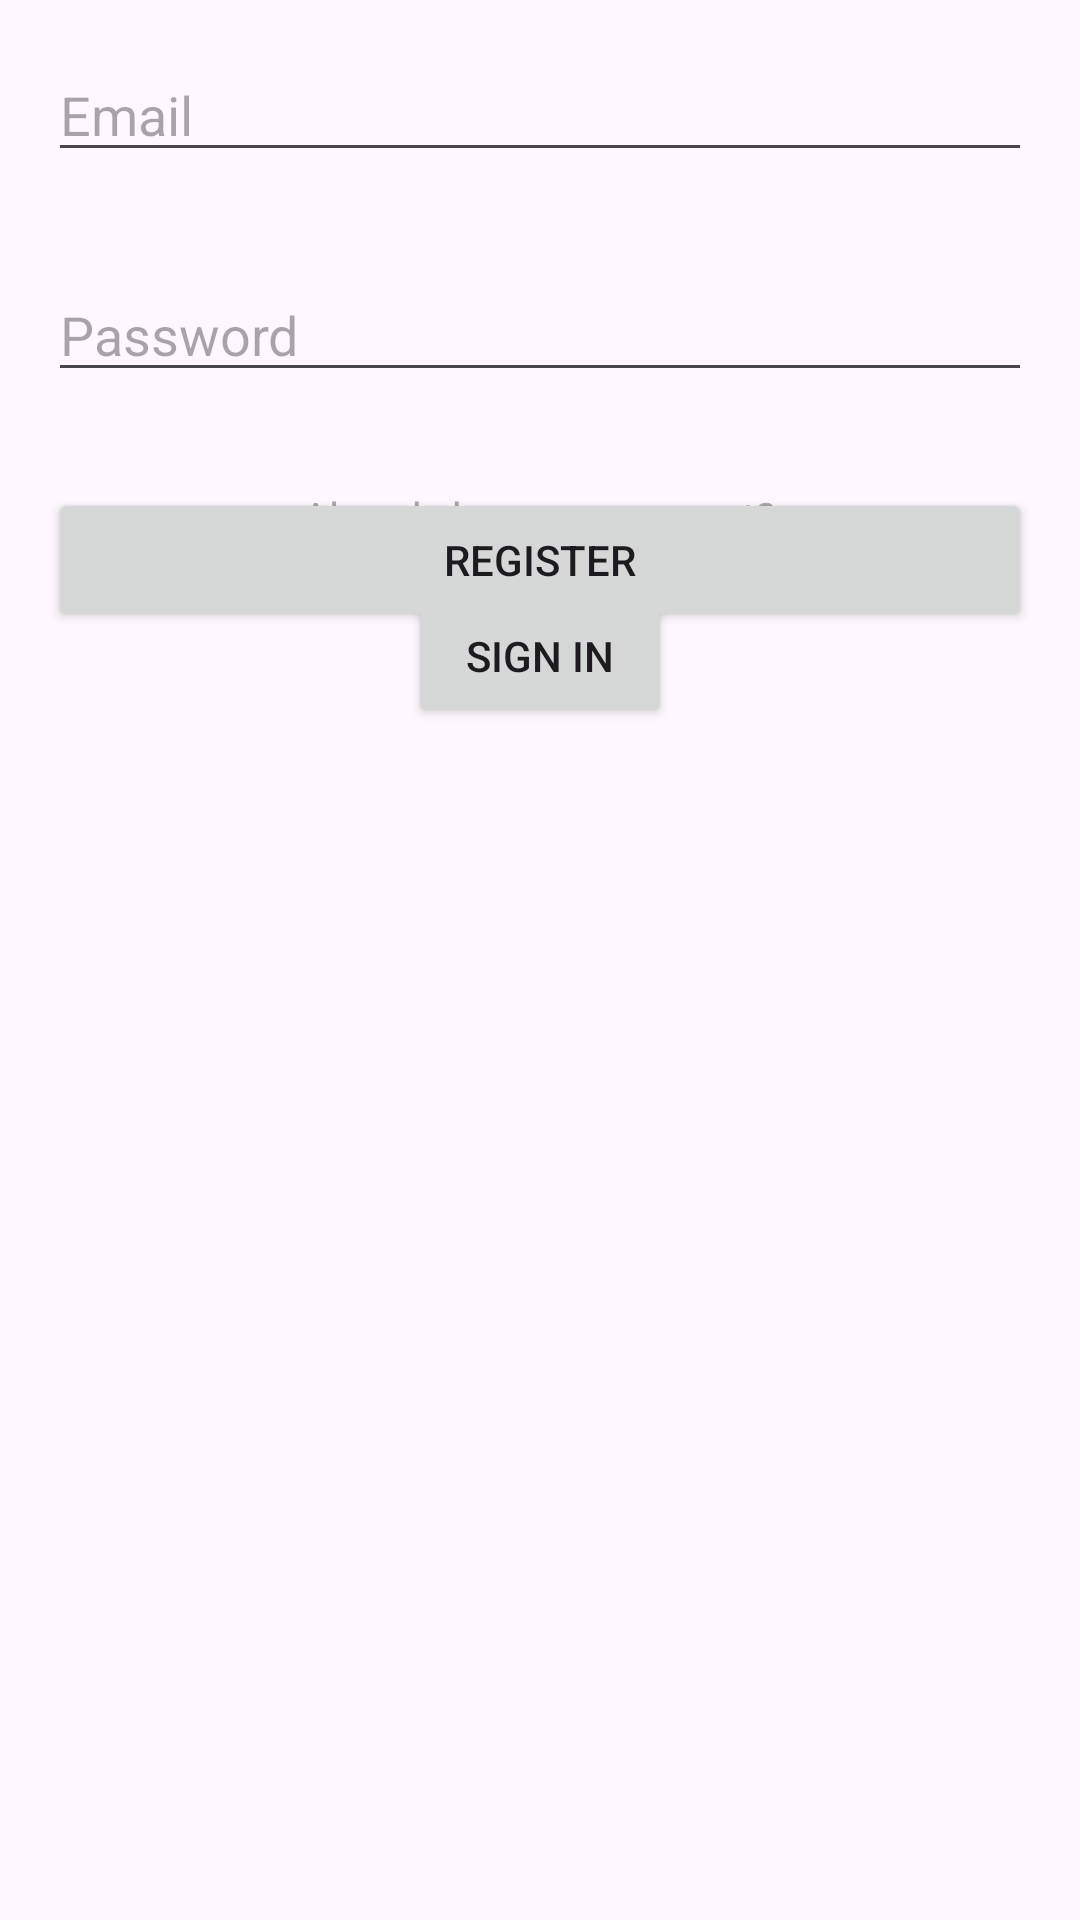

The Android layout XML behind this screen, and the referenced resources:
<!-- AndroidManifest.xml: application theme Theme.GooSigninApp -->
<!-- res/layout/activity_main.xml -->
<?xml version="1.0" encoding="utf-8"?>
<RelativeLayout xmlns:android="http://schemas.android.com/apk/res/android"
    xmlns:app="http://schemas.android.com/apk/res-auto"
    xmlns:tools="http://schemas.android.com/tools"
    android:layout_width="match_parent"
    android:layout_height="match_parent"
    tools:context=".MainActivity">


        <EditText
            android:id="@+id/emailField"
            android:layout_width="match_parent"
            android:layout_height="wrap_content"
            android:hint="Email"
            android:inputType="textEmailAddress"
            android:layout_margin="16dp"/>

        <EditText
            android:id="@+id/passwordField"
            android:layout_width="match_parent"
            android:layout_height="wrap_content"
            android:hint="Password"
            android:inputType="textPassword"
            android:layout_below="@id/emailField"
            android:layout_margin="16dp"/>

        <Button
            android:layout_width="match_parent"
            android:layout_height="wrap_content"
            android:layout_below="@id/passwordField"
            android:layout_margin="16dp"
            android:text="Register"
            android:onClick="register"/>

        <TextView
            android:layout_width="wrap_content"
            android:layout_height="wrap_content"
            android:layout_below="@id/passwordField"
            android:layout_centerHorizontal="true"
            android:layout_marginTop="16dp"
            android:text="Already have an account?"
            android:textColor="@android:color/darker_gray"/>

        <Button
            android:layout_width="wrap_content"
            android:layout_height="wrap_content"
            android:layout_below="@id/passwordField"
            android:layout_centerHorizontal="true"
            android:layout_marginTop="48dp"
            android:text="Sign In"
            android:onClick="goToLogin"/>

    </RelativeLayout>
<!-- resources referenced by this layout -->
<resources>
  <style name="Theme.GooSigninApp" parent="Base.Theme.GooSigninApp" />
  <style name="Base.Theme.GooSigninApp" parent="Theme.Material3.DayNight.NoActionBar">
          
          
      </style>
</resources>
